Run: headless pygame with SDL's dummy video driver; simulated clock (each Clock.tick advances the game by its frame time, no real sleeping); random seed 0; keys injected as events and as key.get_pressed() state; no mouse input.
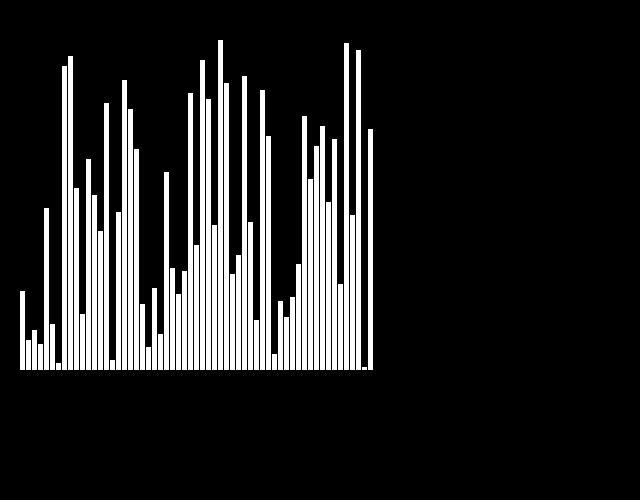
Frame 1 of 4 · flips 1–60 · no input
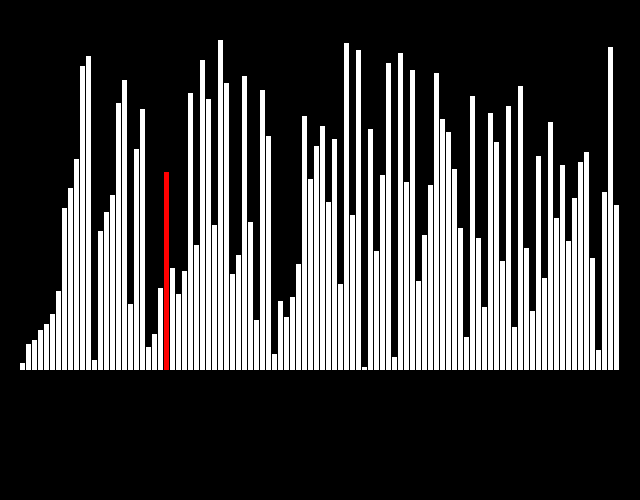
Frame 2 of 4 · flips 61–180 · tapped SPACE, RETURN · held RIGHT (→), D
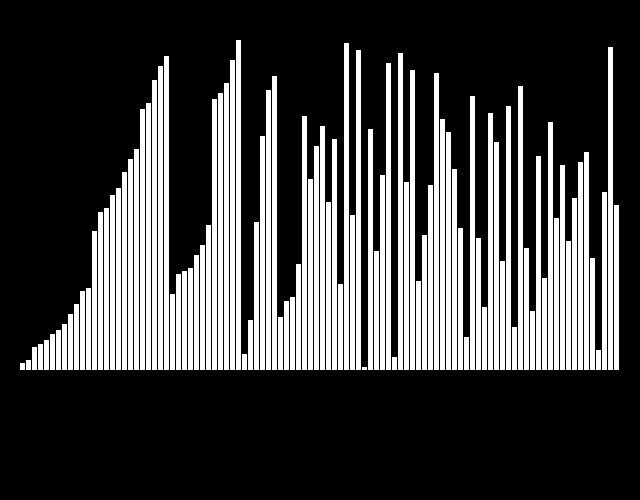
Frame 3 of 4 · flips 181–300 · held DOWN (↓), S
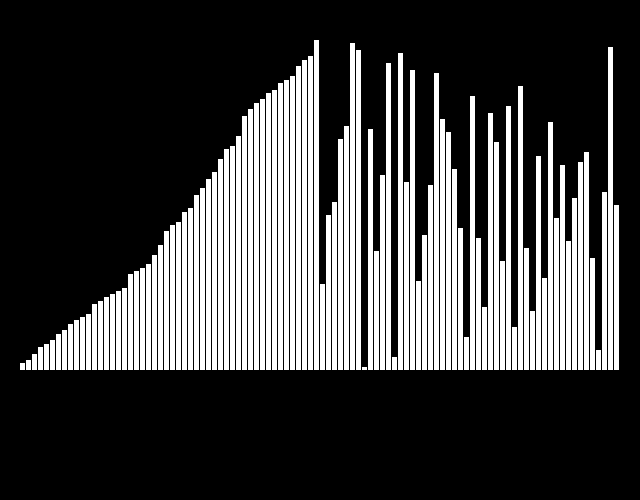
Frame 4 of 4 · flips 301–420 · held LEFT (←), A, UP (↑), W

The pygame program that drew these frames:

import pygame
import time
import random

pygame.init()

window = pygame.display.set_mode((640, 500))

pygame.display.flip()
def divide(lst, depth, start_index):
    if len(lst) == 1 or len(lst) == 2:
        for i in range(len(lst)):
            height = int(f"{(330 * (lst[i] / divider)):.0f}")
            print(pygame.draw.rect(window, (255, 0, 0), pygame.Rect(20 + ((start_index + i) * 6), 370-height, 5, height)))
        lst.sort()
        for i in range(len(lst)):
          height = int(f"{(330 * (lst[i] / divider)):.0f}")
          print(pygame.draw.rect(window, (0, 0, 0), pygame.Rect(20 + ((start_index + i) * 6), 0, 5, 370)))
          time.sleep(0.05)
          print(pygame.draw.rect(window, (255, 255, 255), pygame.Rect(20 + ((start_index + i) * 6), 370-height, 5, height)))
          pygame.display.flip()
          time.sleep(0.05)
        return [lst]
    else:
        split = []
        split = split + divide(lst[:len(lst) // 2], depth + 1, start_index)
        split = split + divide(lst[len(lst) // 2:], depth + 1, start_index + (len(lst) // 2))
        return merge(split[0], split[1], start_index)
    


def merge(lst, lsts, start_index):
    z = []
    index = 0
    indexs = 0
    lstss = lst + lsts
    for i in range(len(lstss)):
      height = int(f"{(330 * (lstss[i] / divider)):.0f}")
      print(pygame.draw.rect(window, (255, 0, 0), pygame.Rect(20 + ((start_index + i) * 6), 370-height, 5, height)))
    while True:
        if index >= len(lst):
            for i in range(indexs, len(lsts)):
                z.append(lsts[i])
            break
        elif indexs >= len(lsts):
            for i in range(index, len(lst)):
                z.append(lst[i])
            break
        if index >= len(lst) and indexs >= len(lsts):
            break
        if lst[index] <= lsts[indexs]:
            z.append(lst[index])
            index += 1
        else:
            z.append(lsts[indexs])
            indexs += 1
    for i in range(len(z)):
      height = int(f"{(330 * (z[i] / divider)):.0f}")
      print(pygame.draw.rect(window, (0, 0, 0), pygame.Rect(20 + ((start_index + i) * 6), 0, 5, 370)))
      time.sleep(0.05)
      print(pygame.draw.rect(window, (255, 255, 255), pygame.Rect(20 + ((start_index + i) * 6), 370-height, 5, height)))
      pygame.display.flip()
      time.sleep(0.05)
    return [z]

lst = [i for i in range(1, 101)]
random.shuffle(lst)
divider = max(lst)
for i in range(len(lst)):
  height = int(f"{(330 * (lst[i] / divider)):.0f}")
  print(pygame.draw.rect(window, (255, 255, 255), pygame.Rect(20 + (i * 6), 370-height, 5, height)))
  pygame.display.flip()
lst = divide(lst, 0, 0)[0]
